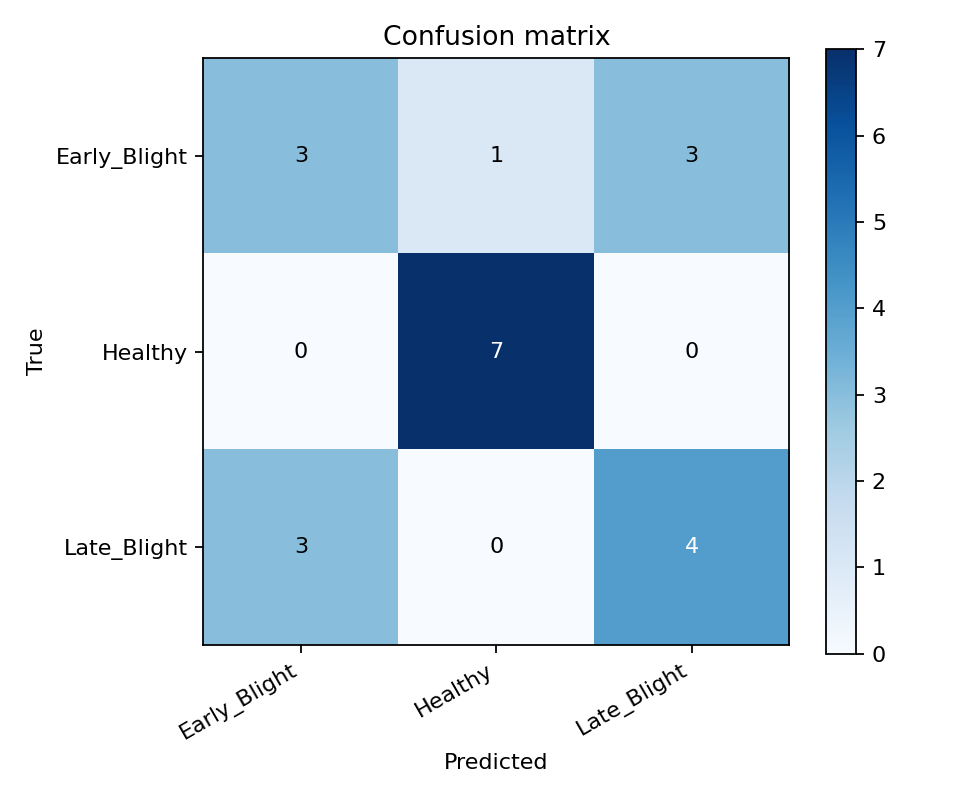

The data file committed next to this chart (first rows):
true/pred, Early_Blight, Healthy, Late_Blight
Early_Blight, 3, 1, 3
Healthy, 0, 7, 0
Late_Blight, 3, 0, 4
